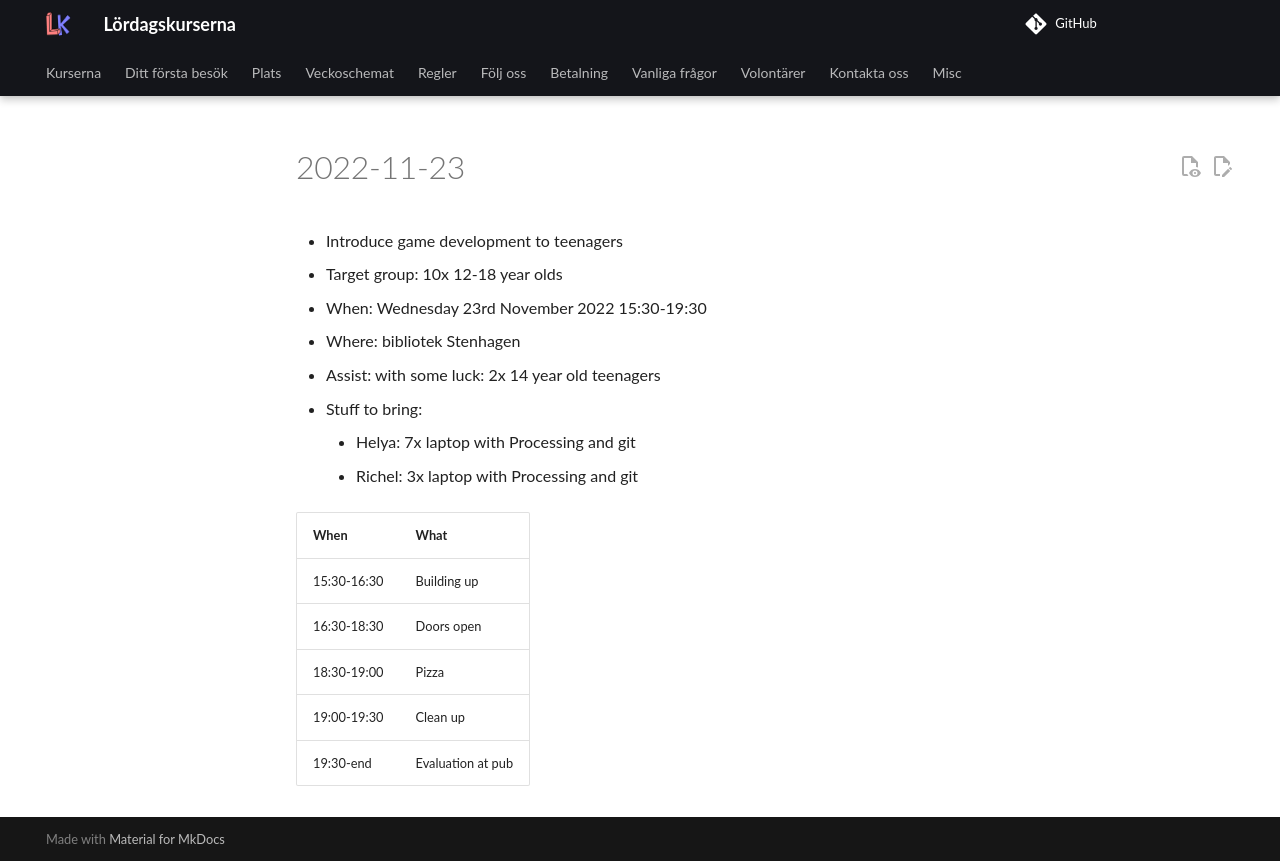

repository: uppsala-makerspace/loerdagskurser · page: verksamheter/20221123_stenhagen/index.html · generator: jekyll

# 2022-11-23

- Introduce game development to teenagers
- Target group: 10x 12-18 year olds
- When: Wednesday 23rd November 2022 15:30-19:30
- Where:  bibliotek Stenhagen
- Assist: with some luck: 2x 14 year old teenagers
- Stuff to bring:
    - Helya: 7x laptop with Processing and git
    - Richel: 3x laptop with Processing and git

When        | What
------------|-----------
15:30-16:30 | Building up
16:30-18:30 | Doors open
18:30-19:00 | Pizza
19:00-19:30 | Clean up
19:30-end   | Evaluation at pub
